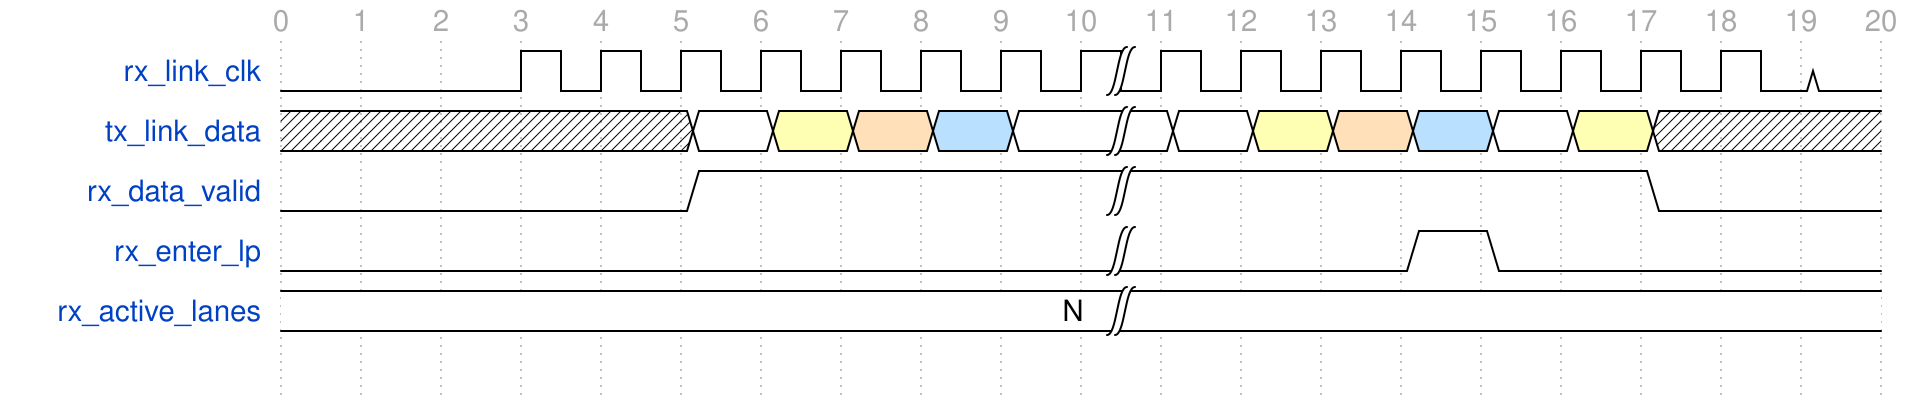

Write the WaveJSON whose rendering is this waveform diagram.

{signal: [

  {name: 'rx_link_clk',		wave: '0..p......|........0'},  
  {name: 'tx_link_data',	wave: 'x....23452|234523x..'},
  {name: 'rx_data_valid',   wave: '0....1....|......0..'},
  {name: 'rx_enter_lp',   	wave: '0.........|...10....'},
  {name: 'rx_active_lanes',	wave: '2.........|.........', data:["N"]},
  {},
  
  
],
  
  head:{tick: 0}
}
